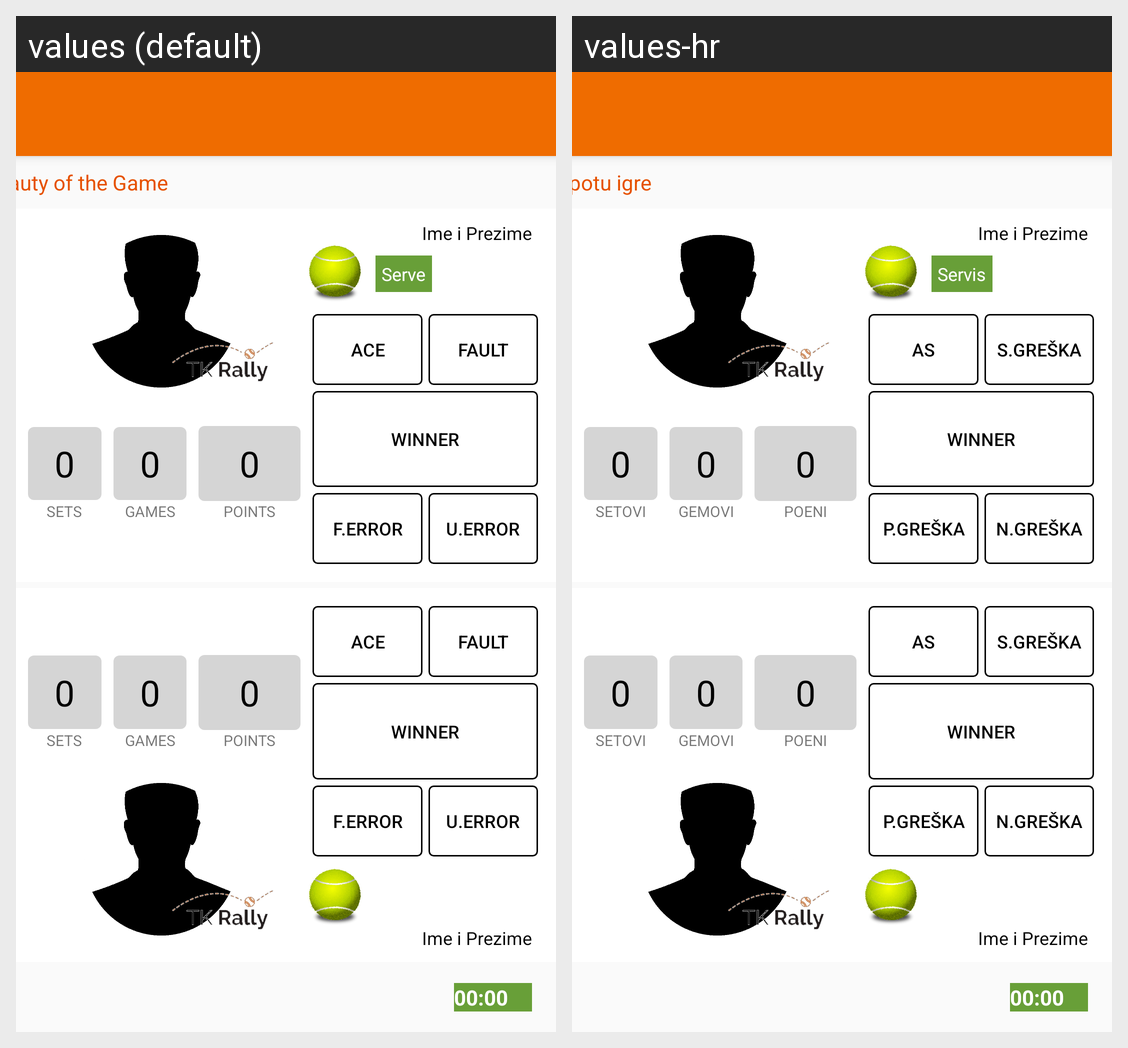

Strings drawn on this Android screen and how each of the app's shown locales translates them:
Android screen res/layout/app_bar_navigation.xml rendered under 2 locales, left to right: values (default), values-hr. Device: Nexus 5 (rendered at 1080×1920; each locale shown at half size, 540×960, under a caption strip naming it); theme AppTheme.
Strings drawn on this screen, with the default value and each locale's value (text and hints the layout hard-codes, and strings that could not be matched under every locale, appear in the picture but are not listed):

scorekeeper_beauty_of_the_game
  values: Discover the Beauty of the Game
  values-hr: Otkrij ljepotu igre

serve
  values: Serve
  values-hr: Servis

ace
  values: Ace
  values-hr: As

fault
  values: Fault
  values-hr: S.Greška

winner
  values: Winner
  values-hr: Winner

forced_error_button
  values: F.Error
  values-hr: P.Greška

unf_error_button
  values: U.Error
  values-hr: N.Greška

points
  values: POINTS
  values-hr: POENI

sets
  values: SETS
  values-hr: SETOVI

games
  values: GAMES
  values-hr: GEMOVI
